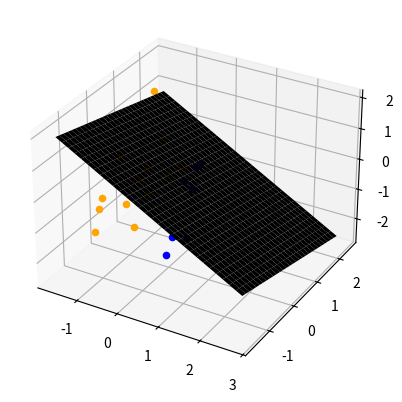

Write the Python code that produced this figure.
import numpy as np
import matplotlib.pyplot as plt
from mpl_toolkits.mplot3d import Axes3D
from scipy.optimize import minimize
import random as rd

def SVM(X, y, C=10):
    def Objective(params):
        W = params[:-1]
        b = params[-1]
        A = 0.5*np.dot(W, W)
        B = C*sum([np.maximum(0, 1 - y[i]*(W.T @ X[i] + b)) for i in range(len(y))])
        return A + B
    w0 = np.ones(len(X[0]) + 1)
    res = minimize(Objective, w0)
    return res.x

def Plane(coef, X, N=30):
    beta = coef[:-1]
    alpha = coef[-1]

    ix = np.linspace(np.min(X[:, 0]), np.max(X[:, 0]), N)
    iy = np.linspace(np.min(X[:, 1]), np.max(X[:, 1]), N)

    x, y = np.meshgrid(ix, iy)
    z = np.zeros((N, N))

    for i in range(N):
        for j in range(N):
            hold = np.array([x[i, j], y[i, j]])
            z[i, j] = alpha + beta.T @ hold

    return x, y, z

rows = 40
cols = 2

X = np.random.randn(rows, cols)
y = np.array(list(map(lambda ue: -1 if ue == 0 else 1, [rd.randint(0, 1) for i in range(rows)])))

fig = plt.figure()
ax = fig.add_subplot(111, projection='3d')

#for ix, classify in zip(X, y):
#    ax.scatter(ix[0], ix[1], ix[0] + ix[1] + classify, s=7, color='red' if classify == -1 else 'limegreen')

coef = SVM(X, y)

px, py, pz = Plane(coef, X)

ax.plot_surface(px, py, pz, color='black')

hX = np.random.randn(int(rows/2), cols)

alpha = coef[-1]
beta = coef[:-1]

for ix, iy in hX:
    iz = ix + iy
    classify = alpha + beta.T @ np.array([ix, iy])
    ax.scatter(ix, iy, iz + classify, color='blue' if classify < 0 else 'orange')
    plt.pause(0.1)
    

plt.show()
